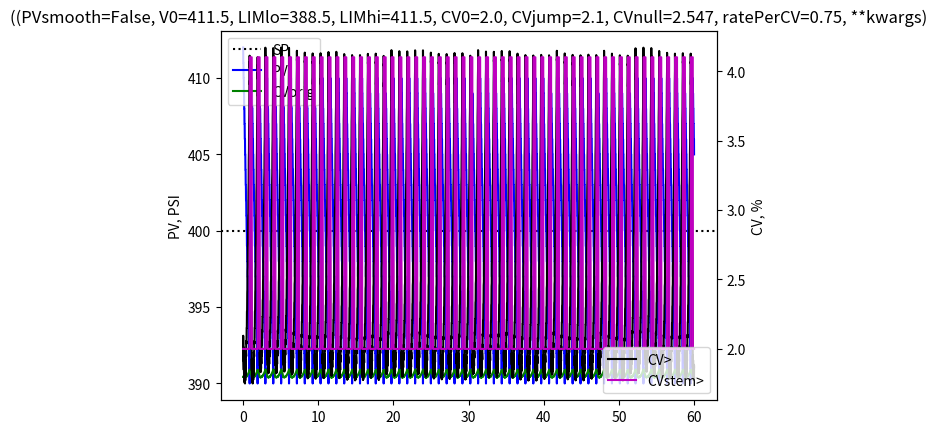

Recreate this plot in Python.
import os
os.environ["QT_XCB_GL_INTEGRATION"] = "none"
import sys
import numpy
from inspect import signature

def floatmap(*args):
  return map(float,args)

class PbandPID:
  """PID that uses Proportional Band for scaling

N.B. Derivative action is not yet implemented

"""
  def __call__(self,PV):
    errorPct = 100.0 * (PV - self.SP) / (self.PVhi - self.PVlo)
    if self.reverseActing: errorPct *= -1.0

    if self.auto:
      self.biasPct += errorPct * (100.0/self.Pband) * (self.dTms/1E3) / self.Is
      CVPct = self.biasPct + (errorPct * 100.0/self.Pband)
      self.CV = self.CVlo + ((self.CVhi - self.CVlo) * CVPct/100.0)

    else:
      ### Bumpless transfer from Manual to Auto
      self.CV = self.CV0
      CVPct = 100.0 * (self.CV - self.CVlo) / (self.CVhi - self.CVlo)
      self.biasPct = CVPct - (errorPct * 100.0 / self.Pband)
      self.auto = True

    self.lastPV = PV
    self.CV0 = self.CV
    return self.CV

  def __init__(self, CV0=2.0, CVlo=0.0, CVhi=100.0
              , PVlo=0.0, PVhi=1E3, SP=400.0
              , Pband=90.0    ### Proportional Band, %
              , Is=15.0       ### Integral time, seconds
              , Ds=0.0        ### Derivative time, seconds
              , dTms=200.0    ### Loop update time, milliseconds
              , reverseActing=True
              , **kwargs
              ):
    self.CV0,self.CVlo,self.CVhi = floatmap(CV0,CVlo,CVhi)
    self.PVlo,self.PVhi,self.SP = floatmap(PVlo,PVhi,SP)
    self.Pband,self.Is,self.Ds,self.dTms = floatmap(Pband,Is,Ds,dTms)
    self.reverseActing = reverseActing
    self.auto,self.CV = False,self.CV0

class oldSAWTOOTH:
  """Sawtooth process model"""
  def __call__(self,dTms=0.0,**kwargs):
    if self.V < self.LIMlo  : recalc,self.rising = True,True
    elif self.V > self.LIMhi: recalc,self.rising = True,False
    else                    : recalc = self.rate is None

    if recalc:
      if self.rising:
        self.rate = 1e-3 * (self.LIMhi - self.LIMlo) / self.RISEtime
      else:
        self.rate = 1e-3 * (self.LIMlo - self.LIMhi) / self.FALLtime

    self.V += self.rate * dTms

    return self.V

  def __init__(self
              ,V0=411.5
              ,LIMlo=388.5
              ,LIMhi=411.5
              ,FALLtime=56.065
              ,RISEtime=19.759
              ,rising=False
              ,**kwargs
              ):
    self.V,self.LIMlo,self.LIMhi = floatmap(V0,LIMlo,LIMhi)
    self.FALLtime,self.RISEtime = floatmap(FALLtime,RISEtime)
    self.rising = rising
    assert self.LIMlo < self.LIMhi
    assert self.FALLtime > 0.0
    assert self.RISEtime > 0.0
    self.rate = None

CVnull=2.0 + (2.1 * 19.759 / (19.759 + 56.065))
ratePerCV=(23.0/56.065)/(CVnull-2.0)

class SAWTOOTH:
  """Sawtooth process model - accumulation based on sticky CV"""
  def __call__(self,dTms=0.0,CV=None,**kwargs):
    CVminus,CVplus = CV-self.CVjump, CV+self.CVjump
    while self.CV0 < CVminus: self.CV0 += self.CVjump
    while self.CV0 > CVplus: self.CV0 -= self.CVjump

    self.V += (self.CV0-self.CVnull) * self.ratePerCV * (dTms/1000.0)

    if self.PVsmooth: return self.V,self.CV0

    return round(self.V,0),self.CV0

  def __init__(self
              ,PVsmooth=False
              ,V0=411.5
              ,LIMlo=388.5
              ,LIMhi=411.5
              ,CV0=2.0
              ,CVjump=2.1
              ,CVnull=round(CVnull,3)
              ,ratePerCV=round(ratePerCV,3)
              ,**kwargs
              ):
    self.PVsmooth = PVsmooth
    self.V,self.LIMlo,self.LIMhi = floatmap(V0,LIMlo,LIMhi)
    self.CV0,self.CVjump,self.CVnull = floatmap(CV0,CVjump,CVnull)
    assert self.LIMlo < self.LIMhi
    assert self.CVjump > 0.0
    self.ratePerCV,_ = floatmap(ratePerCV,0.0)

def run_system(**kwargs):
  pbpid = PbandPID(**kwargs)
  if kwargs.get("oldSAWTOOTH",False):
    model = oldSAWTOOTH(**kwargs)
  else:
    model = SAWTOOTH(**kwargs)
  dTms = pbpid.dTms
  PVs,CVs,CVstickies,Ts = list(),list(),list(),list()
  for i in range(int(1 + (3600.0 / (dTms/1e3)))):
    Ts.append(i * dTms / 1e3)
    PV = model(dTms=i and dTms or 0.0,CV=pbpid.CV)
    try:
      CVstickies.append(PV[1])
      PV = PV[0]
    except: CVstem = pbpid.CV
    PVs.append(PV)
    CVs.append(pbpid(PVs[-1]))

  return Ts,PVs,CVs,CVstickies,pbpid.SP,model

def plot_system(Ts,PVs,CVs,CVstickies,SP,model):
  import matplotlib.pyplot as plt
  pvmin,pvmax = min(PVs),max(PVs)
  cvs = pvmin + (numpy.array(CVs) * (pvmax - pvmin) / 100.0)
  ts = numpy.array(Ts) / 60.0

  fig,ax1 = plt.subplots()

  ax1.axhline(y=SP,color='k',ls=':',label='SP')
  ax1.plot(ts,PVs,'b',lw=1.5,label='PV')
  ax1.plot(ts,cvs,'g',label='CVorig')
  ax1.legend(loc='upper left')

  ax2 = ax1.twinx()

  ax2.plot(ts,CVs,'k',label='CV>')
  if len(CVstickies) == len(ts):
    ax2.plot(ts,CVstickies,'m',label='CVstem>')

  ax2.legend(loc='lower right')
  plt.title(f"({signature(type(model))}")
  plt.xlabel('Time, minutes')
  ax1.set_ylabel('PV, PSI')
  ax2.set_ylabel('CV, %')

  plt.show()


if "__main__" == __name__:
  kwargs = dict()
  for arg in sys.argv[1:]:
    toks = arg.split('=')
    tok0 = toks.pop(0)
    L = len(toks)
    if L == 0: val = tok0[:1] != '-'
    else     : val = '='.join(toks)
    kwargs[tok0.lstrip('-')] = val

  if kwargs.get('help',False):
    print(f"oldSAWTOOTH class:\n  {signature(oldSAWTOOTH)}")
    print(f"SAWTOOTH class:\n  {signature(SAWTOOTH)}")
    print(f"PbandPDI class:\n  {signature(PbandPID)}")
  else:
    plot_system(*run_system(**kwargs))
